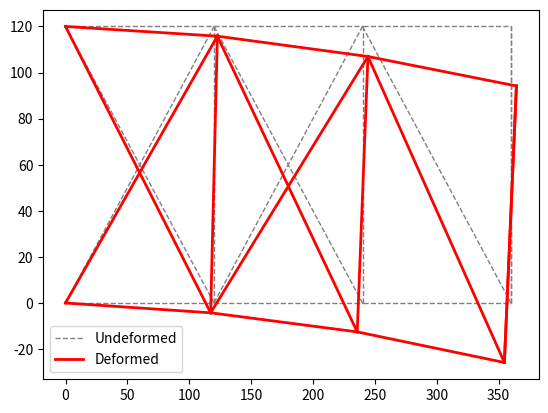

This chart was generated by the following Python code:
import numpy as np
import matplotlib.pyplot as plt

# %% Input truss structure data
E = 1e4
A = 0.111  # all parts have same cross section area. Try to cahnge it so a list can be inputed when the bars are getting made. same with E?. Maybe make it all a class. with methods to add nodes and bars. so they can still be stored separately

nodes = []
bars = []

nodes.append([0, 120])
nodes.append([120, 120])
nodes.append([240, 120])
nodes.append([360, 120])
nodes.append([0, 0])
nodes.append([120, 0])
nodes.append([240, 0])
nodes.append([360, 0])

bars.append([0, 1])
bars.append([1, 2])
bars.append([2, 3])
bars.append([4, 5])
bars.append([5, 6])
bars.append([6, 7])

bars.append([5, 1])
bars.append([6, 2])
bars.append([7, 3])

bars.append([0, 5])
bars.append([4, 1])
bars.append([1, 6])
bars.append([5, 2])
bars.append([2, 7])
bars.append([7, 3])

nodes = np.array(nodes).astype(float)
bars = np.array(bars)

# Applied forces
P = np.zeros_like(nodes)
P[7, 1] = -10

# Support Displacement
Ur = [0, 0, 0, 0]

# Condition of DOF (1 = free, 0 = fixed)
DOFCON = np.ones_like(nodes).astype(int)
DOFCON[0, :] = 0
DOFCON[4, :] = 0


# %% Truss structural analysis
def TrussAnalysis():
    NN = len(nodes)
    NE = len(bars)
    DOF = 2
    NDOF = DOF * NN

    # structural analysis
    d = nodes[bars[:, 1], :] - nodes[bars[:, 0], :]
    L = np.sqrt((d ** 2).sum(axis=1))
    angle = d.T / L
    a = np.concatenate((-angle.T, angle.T), axis=1)
    K = np.zeros([NDOF, NDOF])
    for k in range(NE):
        aux = 2 * bars[k, :]
        index = np.r_[aux[0]:aux[0] + 2, aux[1]:aux[1] + 2]

        ES = np.dot(a[k][np.newaxis].T * E * A, a[k][np.newaxis]) / L[k]
        K[np.ix_(index, index)] = K[np.ix_(index, index)] + ES

    freeDOF = DOFCON.flatten().nonzero()[0]
    supportDOF = (DOFCON.flatten() == 0).nonzero()[0]
    Kff = K[np.ix_(freeDOF, freeDOF)]
    Kfr = K[np.ix_(freeDOF, supportDOF)]
    Krf = Kfr.T
    Krr = K[np.ix_(supportDOF, supportDOF)]
    Pf = P.flatten()[freeDOF]


    Uf = np.linalg.solve(Kff, Pf)
    U = DOFCON.astype(float).flatten()
    U[freeDOF] = Uf
    U[supportDOF] = Ur
    U = U.reshape(NN, DOF)
    u = np.concatenate((U[bars[:, 0]], U[bars[:, 1]]), axis = 1)
    N = E * A / L[:] * (a[:] * u[:]).sum(axis=1)
    R = (Krf[:]*Uf).sum(axis=1) + (Krr[:] * Ur).sum(axis=1)
    R = R.reshape(2, DOF)
    return np.array(N), np.array(R), U


def Plot(nodes, c, lt, lw, lg):
    for i in range(len(bars)):
        xi, xf, = nodes[bars[i, 0], 0], nodes[bars[i, 1], 0]
        yi, yf, = nodes[bars[i, 0], 1], nodes[bars[i, 1], 1]
        line, = plt.plot([xi, xf], [yi, yf], color=c, linestyle=lt, linewidth=lw)
    line.set_label(lg)
    plt.legend()

# %% Result
N, R, U = TrussAnalysis()
print('Axial Forces (positive = tension, negative = compression)')
print(N)
print('Reaction Forces (positive = upward, negative = downword)')
print(R)
print('Deformation at nodes')
print(U)
Plot(nodes, 'gray', '--', 1, 'Undeformed')
scale = 1
Dnodes = U * scale + nodes
Plot(Dnodes, 'red', '-', 2, 'Deformed')
plt.show()
